pico-8 play session: mixed d-pad (fixed 12-tick cycle)

[t = 1 s] mixed d-pad (1.2s cycle ×~1): → ← ↑ ↓ + 🅾/❎ taps, ~1s
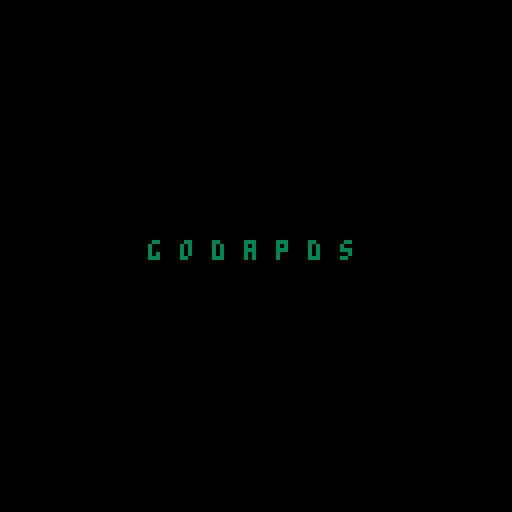
[t = 8 s] mixed d-pad (1.2s cycle ×~6): → ← ↑ ↓ + 🅾/❎ taps, ~8s
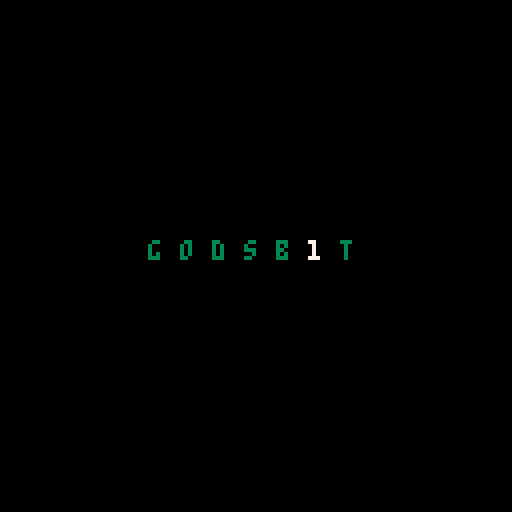

pico-8 cartridge
version 42
__lua__
--portzz: space dock defense
--by godsb1t

cartdata(
 "godsb1t_portzz_sdd"
)

gom='' --game over message

--score + highscore
scr=0
hscr=dget(1)
if hscr==nil then
	hscr=0
end
new_hscr=false

--theme
theme=dget(2)
if theme~=78 and
   theme~=82 then
   theme =78
end

function _init()
	intro_init()
end

function _update()
	update()
	menuitem(
		1, "theme: '"..tostr(theme), 
		menu_theme
	)
end

function _draw()
	draw()
end
-->8
--intro

function intro_init()
	intro = init_intro()
	update=intro_update
	draw=intro_draw
end

function intro_update()
	intro.update(intro)
	if intro.over then
		start_init()
	end
end

function intro_draw()
	intro.draw(intro)
end

function set_theme_col()
	return theme==78 and 3 or 11
end

-- godsp1t intro
function init_intro()
	return {
		--init
		pos = {29,60},
		col = set_theme_col(),
		txt = {
			'','','','','','',''
		},
		fin = {
			'g','o','d','s','b','_','t'
		},
		tme = {
			0.3,0.5,1.1,1.7,1.9,2.1,2.4
		},
		lst = {
			tme = 2.9,
			col = 7,
		},
		t2 = {
			tme = 3.6,
			col = 7,
			txt = 'PRESENTS',
			pos = {46,68}
		},
		dur = 4.8,
		over = false,
		--update
		update = function(self)
			self.col = set_theme_col()
			if t() < self.tme[#self.tme]
			then
				for i=1,count(self.txt) do
					self.txt[i] = chr(
						flr( rnd(25) ) + 96
					)
					self.sound(63,1,
						{
							{1,7,6,3},
							{2,9,6,2}
						}
					)
					sfx(63,-1,0,3)
				end
			elseif t() == self.lst.tme 
			then
				self.sound(63,1,
					{
						{4,33,3,5},
						{6,35,3,5}
					}
				)
				sfx(63,-1,3,4)
			elseif t() == self.t2.tme 
			then
				self.sound(63,5,
					{
						{8,55,5,5},
						{11,60,5,5}
					}
				)
				sfx(63,-1,8,4)
			elseif t() == self.dur
			then
				self.over = true
			end
		end,
		--draw
		draw = function(self)
			if t() < self.dur then
				cls()
				for i=1, count(self.txt) do
					if(t() > self.tme[i]) then
						car = self.fin[i]
					else
						car = self.txt[i]
					end
					print(
						car,
						self.pos[1] + (i*8),
						self.pos[2],
						self.col
					)
				end
				if t() > self.t2.tme then
					print(
						self.t2.txt,
						self.t2.pos[1],
						self.t2.pos[2],
						self.t2.col
					)
				end
				if t() > self.lst.tme then
					print(
						'1',
						self.pos[1] + 48,
						self.pos[2],
						self.lst.col
					)
				end
			end
		end,
		--sound
		sound = function(fx,s,r)
			poke(0x3200+68*fx+65,s)
			for x=0,31 do
				for ri=1, count(r) do
					local v = r[ri][4]
					local n = {
						r[ri][2]+64*(r[ri][3]%4),
						2*v+flr(r[ri][3]/4)
					}
					local a = 
					0x3200+68*fx+2*r[ri][1]
					poke(a  ,n[1])
					poke(a+1,n[2])
				end
			end
		end
	}
end
-->8
--start

function start_init()
	update=start_update
	draw=start_draw
end

function start_update()
	if btnp(❎) then
		game_init()
	end
end

function start_draw()
	cls()
	if theme==78 then
		?tit1,0,0
	else
		?tit2,0,0
	end
end
-->8
--game

--------------------
------- init -------
--------------------

function game_init()
	update=game_update
	draw=game_draw
	--theme
	update_theme()
	--ship arrays
	as={
		t={},
		r={},
		d={},
		l={}
	}
	--buttons
	bt={
		t=2,
		r=1,
		d=3,
		l=0
	}
	--pads
	pd={
		t={91,36},
		r={91,91},
		d={36,91},
		l={36,36}
	}
	--dockings
	ds={}
	--hits
	hs={}
	--nukes
	nks=0
	--nuke shockwave
	nsw=0
	--time
	last =time()
	start=time()
	--speed
	spd=1.5
	acc=0.95
	--sound
	snd={
		stp=0, --step
		exp=1, --explosion
		int=2, --intake
		ovr=3  --game over
	}
	--state
	scr=0  --score
	mov=0  --moves
	lvl=1  --level
	mpl=25 --moves per level
end

--------------------
------ update ------
--------------------

function game_update()
	if (time()-last) > spd then
		--add ships 
		for k,a in pairs(as) do
			add(a,flr(rnd(2)))
		end
		last=time()
		sfx(snd.stp)
		--clear hits
		hs={}
		--increment moves
		mov+=1
		if mov==mpl then
			mov =0
			lvl+=1
			spd =spd*acc
			--add nuke
			if lvl%4==0 and nks<6 then
				nks+=1
			end
		end
	end
	--check ship arrays
	check_arrays(as)
	--check user input
	check_input(as)
	--update dockings
	update_dockings()
end

--check ship arrays
function check_arrays(as)
	for k,a in pairs(as) do
		--initiate intake
		if count(a)==6
		and a[1]==0 then
			deli(a,1)
			dock(k)
		--game over (inflitrated)
		elseif count(a)==8 then
			sfx(snd.ovr)
			gom='base infiltrated!'
			over_init()
		end
	end
end

--check user input
function check_input(as)
	--shoot
	for k,a in pairs(as) do
		if btnp(bt[k]) then
			--point (enemy destroyed)
			if a[1]==1 then
				sfx(snd.exp)
				deli(a,1)
				add(hs,k)
				scr+=1
			--game over (friendly fire)
			elseif a[1]==0 then
				sfx(snd.exp)
				sfx(snd.ovr)
				gom='friendly fire!'
				over_init()
			end
		end
	end
	--nuke
	if btnp(🅾️) and nks>0 then
		nks-=1
		nsw+=1
		sfx(4)
	end
	--nuke shockwave
	if nsw>0 and nsw<127 then
		nsw+=8
		-- destroy enemy ships
		for k,a in pairs(as) do
			for s in all(a) do
				if s==1 then
					del(a,s)
					scr+=1
				end
			end
		end
	else
		nsw=0
	end
end

--add docking
function dock(d)
	local t=true
	local f=false
	local dirs={
		t={64,32, 1, 0,5,t,f,'t'},
		r={88,64, 0, 1,4,f,f,'r'},
		d={56,88,-1, 0,5,f,f,'d'},
		l={32,56, 0,-1,4,t,t,'l'}
	}
	local obj={
		 x=dirs[d][1], --x position
		 y=dirs[d][2], --y position
		dx=dirs[d][3], --x direction
		dy=dirs[d][4], --y direction
		 s=dirs[d][5], --sprite
		fx=dirs[d][6], --flip x
		fy=dirs[d][7], --flip y
		 t=dirs[d][8], --type
		 c=0           --counter
	}
	add(ds,obj)
end

--update dockings
function update_dockings()
	for d in all(ds) do
		d.x+=d.dx
		d.y+=d.dy
		d.c+=1
		--point (intake)
		if d.c==28 then
			del(ds,d)
			sfx(snd.int)
			scr+=1
		end
	end
end

--------------------
------- draw -------
--------------------

function game_draw()
	cls(c.b)
	--frame
	rect(0,0,127,127,c.l)
	--tower
	if (#hs>0) pal(1,12)
	if theme==78 then
		pal(13,5)
		pal(6,5)
	end 
	spr(1,60,60)
	pal()
	--clear zone
	rect(39,39,88,88,c.l)
	rect(32,32,95,95,c.l)
	--docking pads
	for k,v in pairs(pd) do
		circ(pd[k][1],pd[k][2],2,c.l)
	end
	--dockings
	for d in all(ds) do
		if d.c<=24 then
			spr(
				d.s,d.x,d.y,1,1,d.fx,d.fy
			)
		end
		if d.c>=23 then
			circ(
				pd[d.t][1],
				pd[d.t][2],
				2,11
				)
		end
	end
	--score
	print('score: '..tostr(scr),
	3,3,c.t)
	--level
	local lst = #tostr(lvl) < 2
	and '0'..tostr(lvl) or lvl
	print('level: '..tostr(lst),
	90,3,c.t)
	--highscore
	print('hi: '..tostr(hscr),
	3,120,c.t)
	--time
	local tme = time()-start
	print(
		'time: '..
		sub("0"..flr(tme/60),-2)..
		":"..
		sub("0"..flr(tme)%60,-2),
		82,120,c.t
	)
	--nuke count
	for i=0,nks-1 do
		if theme==78 then
			pal(14,2)
			pal(6,5)
		end
		spr(7,119-i*8,9)
		pal()
	end
	--ships
	for k,a in pairs(as) do
		for i=1,count(a) do
			--propulsion
			pal(c.p,flr(rnd(15)))
			--cockpit
			if theme==78 then
				pal(12,0)
				pal(5,0)
			end
			--ship color
			if a[i]==0 then
				pal(c.e,c.f)
			end
			--ship arrays
			local cnt=(count(a)-i)*8
			local t=true
			local f=false
			if k=='t' then
				spr(2,60,cnt,1,1,f,f)
			elseif k=='r' then
				spr(3,120-cnt,60,1,1,f,f)
			elseif k=='d' then
				spr(2,60,120-cnt,1,1,f,t)
			elseif k=='l' then
				spr(3,cnt,60,1,1,t,f)
			end
			pal()
		end
	end
	--hits (beams + explosions)
	for h in all(hs) do
		tar=count(as[h])*8
		if h=='t' then
			line(64,64,64,tar+4,c.s)
			expl(60,tar)
		elseif h=='r' then
			line(64,64,124-tar,64,c.s)
			expl(120-tar,60)
		elseif h=='d' then
			line(64,64,64,124-tar,c.s)
			expl(60,120-tar)
		elseif h=='l' then
			line(64,64,tar+4,64,c.s)
			expl(tar,60)
		end
	end
	--shockwaves
	if nsw>0 then
	circfill(64,64,nsw,7)
	circfill(64,64,nsw-10,c.n)
	circfill(64,64,nsw-50,c.b)
	end
	--debug
end

--draw explosion
function expl(x,y)
	pal(8,flr(rnd(15)))
	spr(6,x,y)
	pal()
end
-->8
--over

function over_init()
	update=over_update
	draw=over_draw
end

function over_update()
	--highscore
	if scr>hscr then
		dset(1,scr)
	end
end

function over_draw()
	cls()
	print(gom)
end
-->8
--misc

--title screens
--theme "78"
tit1="⁶-b⁶x8⁶y8²2 ²2ᶜ1⁶.\0\0\0\0\0\0ᶜ、⁸⁶-#ᶜ5⁶.\0\0\0\0\0\0\0²²2ᶜ7⁶.\0\0\0\0\0▮\0\0⁸⁶-#ᶜ9⁶.\0\0\0\0\0\0⁴ᵉ⁸⁶-#ᶜa⁶.\0\0\0\0「(8\0⁸⁶-#ᶜf⁶.\0\0\0\0\0⁴\0\0²2ᶜ1⁶.\0\0\0\0\0\0\0ᵉ       ᶜ6⁶.\0\0\0\0\0\0\0▮    \n ²2ᶜ1⁶.^ムナナナユナら⁸⁶-#ᶜ4⁶. \0▮\0▮\0\0\0⁸⁶-#ᶜ5⁶.\0\0\0\0\0\0\0000⁸⁶-#ᶜ7⁶.\0\0\0ᶜ\0\0\0\0⁸⁶-#ᶜ9⁶.\0▮²²\0\0\0ᶜ⁸⁶-#ᶜa⁶.\0\0ᶜ▮ᶜ\0\0\0²2ᶜ1⁶.ナろ⬇️れフ◝ユ\0⁸⁶-#ᶜ4⁶.\0⁸⁴⁴\0\0⁸¹⁸⁶-#ᶜ5⁶.\0¹\0\0\0\0¹\0⁸⁶-#ᶜ7⁶.\0\0\0▮\0\0\0ᶜ⁸⁶-#ᶜ9⁶.\0000`\0⁸\0²ら⁸⁶-#ᶜa⁶.\0\0「(▮\0⁴2²2ᶜ1⁶.ᶠᶠ⁷⁷³¹¹\0⁸⁶-#ᶜ6⁶.\0\0@\0⁸\0\0\0⁸⁶-#ᶜ7⁶.\0\0\0\0\0\0\0`⁸⁶-#ᶜ9⁶.\0\0\0\0\0⁸ᶜ\0⁸⁶-#ᶜa⁶.\0\0\0\0\0@ユ▤⁸⁶-#ᶜf⁶.\0\0\0\0\0\0\0⁴²2ᶜ6⁶.\0\0\0\0\0\0\0⁴ ⁶.\0\0\0\0\0\0\0ユ²2⁶.\0\0\0ナナ◜◜○⁸⁶-#ᶜd⁶.\0\0\0\0\0\0\0█²2ᶜ6⁶.\0\0\0ᶠᶠ◝◝◝⁶.\0\0\0\0000003 ⁶.@\0\0\0\0\0\0\0    \n ²2ᶜ1⁶.ららら██\0\0\0⁸⁶-#ᶜ5⁶.\0\0\0@\0\0\0\0⁸⁶-#ᶜ7⁶.\0\0000▮\0\0\0\0⁸⁶-#ᶜ9⁶. \0⁴⁴⁴\0000\0⁸⁶-#ᶜa⁶.「8⁸ x0\0\0⁸⁶-#ᶜf⁶.\0\0\0⁸\0\0\0\0²2ᶜ1⁶.¹⬇️Oんれる⁴\0⁸⁶-#ᶜ4⁶.\0\0\0\0\0 \0\0⁸⁶-#ᶜ5⁶.\0\0\0\0\0¹\0\0⁸⁶-#ᶜ7⁶.ᶜ\0\0▮▮\0\0\0⁸⁶-#ᶜ9⁶.█ᶜ \0⁴ᶜ\0\0⁸⁶-#ᶜa⁶.rp▮((▮\0\0⁸⁶-#ᶜc⁶.\0\0█\0\0\0\0\0²2ᶜ1⁶.\0\0¹²⁵ᵇ⁷²⁸⁶-#ᶜ5⁶.\0¹\0\0\0\0\0\0⁸⁶-#ᶜ6⁶.\0\0@\0\0\0\0\0⁸⁶-#ᶜ7⁶. \0\0\0\0\0\0\0⁸⁶-#ᶜ9⁶.█ら\0\0\0\0\0\0⁸⁶-#ᶜa⁶.X\0\0\0\0\0\0\0⁸⁶-#ᶜc⁶.\0\0\0¹²⁴⁸▮²2ᶜ6⁶.\0\0\0\0\0\0\0ナ⁸⁶-#ᶜ9⁶.¹\0\0\0\0\0\0\0²2ᶜ6⁶.\0\0\0ナナュ◜◝⁶.◜◜◜◝◝◝◝◝²4ᶜ5⁶.\0\0█\0█\0ら ⁸⁶-#ᶜ6⁶.○○○○○○?_⁸⁶-#ᶜd⁶.\0\0\0\0\0\0\0█²5ᶜ6⁶.◜◜◜◜◜◜ョヲ⁸⁶-#ᶜd⁶.\0¹¹¹¹\0\0⁷²6 ᶜ2⁶.◝◝ャユユ\0\0\0⁶.◝◝◝◝◝◝◝ヲ²2 ²2ᶜ3⁶.\0\0\0ᵉュュ88⁸⁶-#ᶜ5⁶.\0\0\0\0\0\0らら⁸⁶-#ᶜd⁶.\0\0\0…²\0⁴\0²2ᶜ3⁶.\0000「、」⁷ᵉ⁴⁸⁶-#ᶜ5⁶.0⁸ ¹²「■•⁸⁶-#ᶜd⁶.\0\0\0\"$\0@\0²2 \n²2ᶜ7⁶.\0\0\0 \0\0\0\0⁸⁶-#ᶜ9⁶.\0ナ█\0\0\0\0\0⁸⁶-#ᶜa⁶.\0\0pP0\0\0\0⁸⁶-#ᶜf⁶.\0\0\0⁸\0\0\0\0²2ᶜ6⁶.\0█@\0\0\0\0\0 ²2⁶.\0\0\0\0\0██ユ⁸⁶-#ᶜc⁶. @█\0\0\0\0\0²2ᶜ6⁶.ユヲュュンリフエ⁸⁶-#ᶜc⁶.\0\0\0¹\0\0\0\0²6 ²6ᶜ1⁶.\0\0\0\0\0\0  ⁸⁶-#ᶜ5⁶.\0\0\0\0\0 \0\0⁸⁶-#ᶜd⁶.\0\0\0\0らららら²6ᶜ1⁶.▮▮▮▮ユ\0\0\0⁸⁶-#ᶜ4⁶.\0\0\0\0\0\0  ⁸⁶-#ᶜ5⁶.\0`@@\0█ろチ⁸⁶-#ᶜd⁶.ナ█ききᶠ○•³²6ᶜ1⁶.\0⁴⁶⁶³\0\0\0⁸⁶-#ᶜ2⁶.\0\0\0\0\0\0\0ᶜ⁸⁶-#ᶜ4⁶.\0\0\0\0\0\0⁶\0⁸⁶-#ᶜ5⁶.⁴\0\0¹ᶜ  の⁸⁶-#ᶜd⁶.³ᵇ	⁸ぬトセA²6ᶜ5⁶.\0\0\0\0\0\0²³⁸⁶-#ᶜd⁶.\0\0\0\0³⁷⁵⁴²6 ᶜ2⁶.ユら█\0\0\0\0\0⁶.◝◝◝◝◝◝◝…²2ᶜ3⁶.8pナら`p08⁸⁶-#ᶜ5⁶.ら█▮0██@\0⁸⁶-#ᶜd⁶.\0\0\0\0▮⁸☉\0²2ᶜ3⁶.⁘¥」\rᵉ⁴\0\0⁸⁶-#ᶜ5⁶.+%⁶□\0ᵇ\0\0⁸⁶-#ᶜd⁶.\0\0\0\0\0\0²\0²2 \nᶜ6⁶.\0\0█\0\0\0\0█  ²2ᶜ5⁶.\0\0\0\0\0▮pユ⁸⁶-#ᶜ6⁶.ユュュ|\\ᶜᶠᶠ⁸⁶-#ᶜd⁶.\0\0\0█きナ█\0²2ᶜ1⁶.\0\0\0\0\0\0¹\0⁸⁶-#ᶜ5⁶.\0\0\0\0\0\0ロ◝⁸⁶-#ᶜ6⁶.か○◝\0\0\0\0\0⁸⁶-#ᶜc⁶.@█\0\0\0\0\0\0⁸⁶-#ᶜd⁶.\0\0\0◝◝◝⁸\0²1ᶜ5⁶.\0\0\0\0\0\0にト⁸⁶-#ᶜ6⁶.◝◝◜\0\0\0\0\0⁸⁶-#ᶜc⁶.\0\0¹²⁴⁸▮ ⁸⁶-#ᶜd⁶.\0\0\0ョャワ\0\0²1ᶜ5⁶.@らら\0¹らKᶠ⁸⁶-#ᶜ6⁶.゜゜゜、「▮▮オ⁸⁶-#ᶜd⁶.█\0\0³をᶠ⁴\0²1ᶜ5⁶.²○³²おャ\0\0⁸⁶-#ᶜ6⁶.\0\0\0\0\0\0\0ョ⁸⁶-#ᶜd⁶.}\0\0\0a\0\0²²1ᶜ5⁶.'゜ら\0_ト\0\0⁸⁶-#ᶜ6⁶.\0\0\0\0\0\0\0ト⁸⁶-#ᶜd⁶.ス@\0\0█\0\0 ²1ᶜ5⁶.³³³$⁶	☉x⁸⁶-#ᶜ6⁶.ヲヲヲ「(\0\0¹⁸⁶-#ᶜd⁶.⁴⁴⁴らカルt⁶²1ᶜ5⁶.\0\0\0\0\0\0マ◝⁸⁶-#ᶜ6⁶.◝◝◝\0\0\0\0\0⁸⁶-#ᶜd⁶.\0\0\0◝◝◝■\0²1ᶜ5⁶.\0\0\0\0 \0v◝⁸⁶-#ᶜ6⁶.◝◝◝\0\0\0\0\0⁸⁶-#ᶜd⁶.\0\0\0◝ト◝¹\0²1ᶜ2⁶.█ららららら\0\0⁸⁶-#ᶜ5⁶.\0\0\0²⁴\0⁶⁷⁸⁶-#ᶜ6⁶.○??<80ユユ⁸⁶-#ᶜd⁶.\0\0\0¹³⁷¹\0²2ᶜ5⁶.▮\0\0\0\0\0\0\0⁸⁶-#ᶜ6⁶.\0\0\0\0\0\0³³⁸⁶-#ᶜd⁶.⁸\0\0\0\0\0\0\0²2  \nᶜ6⁶.\0▮\0\0 \0\0\0 ⁶.\0ららユユユヲヲ²5⁶.ᶠᶠᶠᶠᶠᶠᶠᶠ⁸⁶-#ᶜd⁶.ナナナナナナナナ²5ᶜ1⁶.\0gG⁵\0001U²⁸⁶-#ᶜ4⁶.\0\0\0\0☉\0\0\0⁸⁶-#ᶜd⁶.☉☉☉☉w☉⌂☉²5ᶜ1⁶.\0w▶³\0¹u\0⁸⁶-#ᶜc⁶.@█\0\0\0\0\0\0⁸⁶-#ᶜd⁶.☉⁸⁸☉◝☉☉☉⁶-#ᶜ1⁶.      \0²⁸⁶-#ᶜ5⁶.	☉⁸「Q¹ゃ▥⁸⁶-#ᶜc⁶.\0\0¹²\0\0\0@⁸⁶-#ᶜd⁶.サWサわ🅾️テ6⁴²5ᶜ6⁶.\0@\0⁸\0\0\0\0⁸⁶-#ᶜd⁶.◝かよ#[ャョン⁸⁶-#ᶜf⁶.\0 \0\0\0\0\0\0²5ᶜ1⁶.\0\0\0\0\0   ⁸⁶-#ᶜ6⁶.\0³\0\0\0\0\0\0⁸⁶-#ᶜd⁶.◝ルウトツト゜お²5ᶜ1⁶.\0\0\0⁴⁴⁴⁴░⁸⁶-#ᶜ6⁶.\0\0\0\0█\0\0\0⁸⁶-#ᶜd⁶.110001ぬ0²5ᶜ1⁶.\0ら⌂\0\0²け\0⁸⁶-#ᶜ4⁶.¹\0¹¹■\0\0¹⁸⁶-#ᶜ6⁶.\0\0\0\0マ\0\0\0⁸⁶-#ᶜd⁶.゛■▮▮⁴▮▮▮²5ᶜ1⁶.\0█☉\0\0░🐱🐱⁸⁶-#ᶜ4⁶.\0\0\0\0■\0\0\0⁸⁶-#ᶜ6⁶.■\0\0\0⁸\0\0\0⁸⁶-#ᶜd⁶.\0■■■ヒ■■■²5ᶜ1⁶.⁸⁸⁸⁸⁸⁸ᶜᶜ⁸⁶-#ᶜ6⁶.ユユユユユユユユ⁸⁶-#ᶜd⁶.³³³³³³³³²2ᶜ6⁶.³³³⁷ᶠᶠ??  \n ⁶.\0\0\0\0\0\0らら⁶.ヲヲ◜◜◜◜◜◜²1ᶜ5⁶.▮▮0`  \0 ⁸⁶-#ᶜ6⁶.ᶠᶠᶠᶠᶠᶠᶠᶠ⁸⁶-#ᶜd⁶.ナナら█ららナら²1ᶜ5⁶.⁙²@\0\0\0\0ラ⁸⁶-#ᶜ6⁶.\0\0\0⁸\0\0\0\0⁸⁶-#ᶜd⁶.ム☉☉ワ◝◝◝\r²1ᶜ4⁶.⁸\0\0\0\0\0\0\0⁸⁶-#ᶜ5⁶.s⁸h\0\0\0\0◝⁸⁶-#ᶜd⁶.░██◝◝◝◝\0⁶-#ᶜ5⁶.」」▥セ「「¥」⁸⁶-#ᶜc⁶.█\0\0\0\0███⁸⁶-#ᶜd⁶.F●F⁶♥⁷⁵⁶²1ᶜ5⁶.◝ッ¹\0\0\0\0\0⁸⁶-#ᶜc⁶.\0¹ッ◜◜◝◝◝⁸⁶-#ᶜd⁶.\0\0⁴¹¹\0\0\0²1ᶜ2⁶.\0█\0\0\0\0\0\0⁸⁶-#ᶜ5⁶.ト○ら█\0\0\0\0⁸⁶-#ᶜc⁶.\0\0゜○○◝◝◝⁸⁶-#ᶜd⁶.\0\0\0\0█\0\0\0²1ᶜ2⁶.\0\0\0³\0\0\0\0⁸⁶-#ᶜ5⁶.ん⬇️んろ⁵,$😐⁸⁶-#ᶜc⁶.\0\0\0\0\0¹\0¹⁸⁶-#ᶜd⁶.0p00ユオカp²1ᶜ5⁶.\0🅾️モア\0\0\0◝⁸⁶-#ᶜd⁶.◝■■3◝◝◝\0²1ᶜ4⁶.▮\0\0\0\0\0\0\0⁸⁶-#ᶜ5⁶.ᵉb`N\0\0⁴フ⁸⁶-#ᶜd⁶.ニ■■ね◝◝ャ「²1ᶜ5⁶.\0¹¹²\0\0\0²⁸⁶-#ᶜ6⁶.ユユユユユユユユ⁸⁶-#ᶜd⁶.³²²¹³³³¹²2ᶜ6⁶.??◝◝◝◝◝◝⁶.\0\0\0\0\0\0⁶⁶ \n ⁶.らららららららら²6 ⁶-#ᶜ1⁶.▮…000▮\0\0⁸⁶-#ᶜ5⁶.ナ`@ららナ\0\0⁸⁶-#ᶜ6⁶.ᶠᶠᶠᶠᶠᶠ゜?⁸⁶-#ᶜd⁶.\0\0█\0\0\0\0\0⁶-#ᶜ1⁶.\0◝`cc\0\0\0⁸⁶-#ᶜ5⁶.◝\0…⬆️⁘◝\0\0⁸⁶-#ᶜd⁶.\0\0ᶠ⁸☉\0\0\0⁶-#ᶜ1⁶.\0◝⁶ヒろ\0\0\0⁸⁶-#ᶜ5⁶.◝\0⁸「:◝\0\0⁸⁶-#ᶜd⁶.\0\0ヨ¹¹\0\0\0⁶-#ᶜ1⁶.\0³\0\0\0\0\0\0⁸⁶-#ᶜ5⁶.、「「⁙▶¹\0⁴⁸⁶-#ᶜc⁶.█\0████\0\0⁸⁶-#ᶜd⁶.³░⁷⁴\0▮▤▤²6ᶜc⁶.◝○◝◝◝◝◜ュ⁸⁶-#ᶜd⁶.\0\0\0\0\0\0¹³²6ᶜc⁶.◜~◝◝◝◝??⁸⁶-#ᶜd⁶.\0█\0\0\0\0らら²1ᶜ5⁶.ᶜ\0⁴Pヘっ「(⁸⁶-#ᶜc⁶.\0\0¹¹¹¹\0\0⁸⁶-#ᶜd⁶.ヨ‖ユ$⁴⁴⁵‖²1ᶜ5⁶.◜\0「▤、◝>\0⁸⁶-#ᶜd⁶.¹\0♥\0█\0\0\0²1ᶜ5⁶.◝\0ン8ヲ◝ᶜ\0⁸⁶-#ᶜd⁶.\0\0\0¹¹\0\0\0²1ᶜ5⁶.³²¹¹¹¹\0\0⁸⁶-#ᶜ6⁶.ユユユユユユヲュ²6 ᶜ2⁶.ヲヲヲヲヲヲヲヲ²2 \n ᶜ6⁶.らら\0\0\0\0\0\0⁶.◝◝◝◝◝◝◝ュ⁶-#ᶜ5⁶.\0█\0\0\0\0\0\0⁸⁶-#ᶜ6⁶.○○◝◝◝◝◝◝⁶-#ᶜ5⁶.\0\0\0 \0\0\0\0⁸⁶-#ᶜ6⁶.\0\0゜゜?◝◝◝⁸⁶-#ᶜd⁶.\0\0\0\0ら\0\0\0⁶-#ᶜ5⁶.\0\0\0\0\0¹ュ\0⁸⁶-#ᶜ6⁶.\0\0\0\0\0\0¹³⁶-#ᶜ4⁶.\0\0\0█\0\0\0\0⁸⁶-#ᶜ5⁶.⁶²N²🅾️ᵉら\0⁸⁶-#ᶜd⁶.▤う…\\Pオ゛テ²1ᶜ4⁶.\0\0\0\0\0⁴ュ、⁸⁶-#ᶜ5⁶.\0\0\0³⁴²²²⁸⁶-#ᶜ6⁶.\0\0\0\0\0\0\0█⁸⁶-#ᶜ9⁶.\0\0\0\0\0\0\0`⁸⁶-#ᶜc⁶.◜◜\0\0\0\0\0\0⁸⁶-#ᶜd⁶.\0¹◝\0ャ¹¹¹⁸⁶-#ᶜf⁶.\0\0\0\0\0ヲ\0\0²1ᶜ2⁶.\0\0\0\0\0\0  ⁸⁶-#ᶜ4⁶.\0\0\0\0\0\0゜「⁸⁶-#ᶜ5⁶.\0\0█きぬ █ら⁸⁶-#ᶜ6⁶.\0\0\0\0\0□\0¹⁸⁶-#ᶜ9⁶.\0\0\0\0\0\0\0⁶⁸⁶-#ᶜc⁶.??\0\0\0\0\0\0⁸⁶-#ᶜd⁶.らら○\0Oら@\0⁸⁶-#ᶜf⁶.\0\0\0\0\0\r\0\0²1ᶜ2⁶.\0\0¹\0\0\0\0\0⁸⁶-#ᶜ5⁶.▮\0²³□:⁷³⁸⁶-#ᶜd⁶.-=<<,⁵8<²1ᶜ5⁶.\0\0\0\0◝\0ᶠ ⁸⁶-#ᶜ6⁶.\0\0\0\0\0██ら⁸⁶-#ᶜd⁶.\0\0\0\0\0\0▮\0²1ᶜ5⁶.\0\0⁴⁴¹\0\0\0⁸⁶-#ᶜ6⁶.\0\0ヲヲヲ◝◝◝⁸⁶-#ᶜd⁶.\0\0\0\0⁶\0\0\0²6⁶.¹\0\0\0\0\0\0\0 ᶜ2⁶.ヲヲュュ◜◜ュ◝²2 \n  ᶜ6⁶.ュュユユナユらら²1ᶜ4⁶.\0\0\0008「888⁸⁶-#ᶜ5⁶.\0\0\0\0 \0@\0⁸⁶-#ᶜ6⁶.◝◝◝ん⁷ん⁷⁷⁸⁶-#ᶜd⁶.\0\0\0\0ら\0\0ら²1ᶜ5⁶.\0\0\0@@@⁸@⁸⁶-#ᶜ6⁶.◝◝◝?\0?\0\0⁸⁶-#ᶜd⁶.\0\0\0█よ█らよ⁶-#ᶜ5⁶.\0\0\0\0²★\0…⁸⁶-#ᶜ6⁶.³ᶠᶠ>ᶜ\0\0\0⁸⁶-#ᶜd⁶.\0\0▮¹ヨmョm⁶-#ᶜ5⁶.\0\0@\0@BFR⁸⁶-#ᶜd⁶.テテおテおう▤😐²2ᶜ4⁶.<、、、\\う、、⁸⁶-#ᶜ5⁶.²²²🐱³³³³⁸⁶-#ᶜ6⁶.\0██\0█\0\0\0⁸⁶-#ᶜd⁶.¹AA¹\0\0\0\0²2ᶜ4⁶.、「「「「゜「、⁸⁶-#ᶜ5⁶.█🐱🐱け🐱█る█⁸⁶-#ᶜ6⁶.\0¹\0\0\0\0\0\0⁸⁶-#ᶜd⁶.@@@@@@\0@⁸⁶-#ᶜf⁶.\0\0¹\0¹\0\0\0⁶-#ᶜ1⁶.ららららら█\0\0⁸⁶-#ᶜ5⁶.▶ᶠ'⁷▶gほせ⁸⁶-#ᶜd⁶.(0「8(「⁸「²1ᶜ5⁶.\0\0\0\0\0⁘\0•⁸⁶-#ᶜ6⁶.ナユユ◜き\0\0\0⁸⁶-#ᶜd⁶.\0\0⁸\0_ミ◝ノ⁶-#ᶜ5⁶.\0\0\0\0²²ュ▮⁸⁶-#ᶜ6⁶.◝◝◝◝\0ナ\0\0⁸⁶-#ᶜd⁶.\0\0\0\0ョ。¹メ²1ᶜ2⁶.\0\0\0\0⁴⁶⁶⁴⁸⁶-#ᶜ4⁶.\0\0\0³³¹¹³⁸⁶-#ᶜ6⁶.◝◝◝ヲヲヲヲヲ²2⁶.◝○???ᶠᶠᶠ  \n⁶-#ᶜ2⁶.◝◝\0\0\0\0\0\0⁶-#⁶.◝◝\0\0\0\0\0\0⁸⁶-#ᶜ6⁶.\0\0\0\0\0\0▮\0⁸⁶-#ᶜ7⁶.\0\0\0\0\0\0ナユ⁸⁶-#ᶜd⁶.\0\0\0\0\0\0\0⁸⁶-#ᶜ2⁶.?◝\0\0\0\0\0\0⁸⁶-#ᶜ6⁶.ら\0\0\0\0\0\0\0⁸⁶-#ᶜ7⁶.\0\0\0\0\0\0◝◝⁶-#ᶜ1⁶.ら\0\0\0\0\0\0\0⁸⁶-#ᶜ2⁶.▮\0\0\0\0\0\0\0⁸⁶-#ᶜ4⁶. 0\0\0\0\0\0\0⁸⁶-#ᶜ5⁶.⁸⁸\0\0\0\0\0 ⁸⁶-#ᶜ6⁶.⁷⁷\0\0\0\0▮\0⁸⁶-#ᶜ7⁶.\0\0\0\0\0\0ᶠ゜⁸⁶-#ᶜd⁶.\0ら\0\0\0\0\0\0⁶-#ᶜ1⁶.ᶠ\0\0\0\0\0\0\0⁸⁶-#ᶜ5⁶.@ら\0\0\0\0\0\0⁸⁶-#ᶜ6⁶.\0\0\0\0\0\0\0²⁸⁶-#ᶜ7⁶.\0\0\0\0\0\0ュュ⁸⁶-#ᶜd⁶.ぬ?\0\0\0\0\0\0⁶-#ᶜ5⁶.\0そ\0\0\0\0\0\0⁸⁶-#ᶜ7⁶.\0\0\0\0\0\0よ◝⁸⁶-#ᶜd⁶.ョ¹\0\0\0\0\0\0⁶-#ᶜ5⁶.NR\0\0\0\0\0\0⁸⁶-#ᶜ7⁶.\0\0\0\0\0\0◝◝⁸⁶-#ᶜd⁶.…😐\0\0\0\0\0\0⁶-#ᶜ2⁶.⁸ヲ\0\0\0\0\0\0⁸⁶-#ᶜ4⁶.ル\0\0\0\0\0\0\0⁸⁶-#ᶜ5⁶.³⁴\0\0\0\0█\0⁸⁶-#ᶜ7⁶.\0\0\0\0\0\0○◝⁸⁶-#ᶜd⁶.\0¹\0\0\0\0\0\0⁶-#ᶜ2⁶. ᶠ\0\0\0\0\0\0⁸⁶-#ᶜ4⁶.゜\0\0\0\0\0\0\0⁸⁶-#ᶜ5⁶.@オ\0\0\0\0¹\0⁸⁶-#ᶜ7⁶.\0\0\0\0\0\0◜◝⁸⁶-#ᶜd⁶.█\0\0\0\0\0\0\0⁶-#ᶜ5⁶.ほよ\0\0\0\0\0\0⁸⁶-#ᶜ7⁶.\0\0\0\0\0\0◝◝⁸⁶-#ᶜd⁶.⁸\0\0\0\0\0\0\0⁶-#ᶜ5⁶.き⌂\0\0\0\0\0\0⁸⁶-#ᶜ7⁶.\0\0\0\0\0\0ョ◝⁸⁶-#ᶜd⁶._@\0\0\0\0\0\0⁶-#ᶜ1⁶.ナ\0\0\0\0\0\0\0⁸⁶-#ᶜ5⁶.「ョ\0\0\0\0\0\0⁸⁶-#ᶜ7⁶.\0\0\0\0\0\0◝◝⁸⁶-#ᶜd⁶.⁵\0\0\0\0\0\0\0⁶-#ᶜ2⁶.⁶⁴\0\0\0\0\0\0⁸⁶-#ᶜ4⁶.¹³\0\0\0\0\0\0⁸⁶-#ᶜ6⁶.ヲヲ\0\0\0\0⁸\0⁸⁶-#ᶜ7⁶.\0\0\0\0\0\0リ◝⁶-#ᶜ2⁶.ユヲ\0\0\0\0\0\0⁸⁶-#ᶜ6⁶.ᶠ⁷\0\0\0\0\0\0⁸⁶-#ᶜ7⁶.\0\0\0\0\0\0◝◝⁶-#ᶜ2⁶.◝◝\0\0\0\0\0\0⁸⁶-#ᶜ6⁶.\0\0\0\0\0\0⁸\0⁸⁶-#ᶜ7⁶.\0\0\0\0\0\0⁷ᶠ⁸⁶-#ᶜd⁶.\0\0\0\0\0\0\0▮⁶-#ᶜ2⁶.◝◝\0\0\0\0\0\0\n ⁶-#ᶜ5⁶.\0ららららららら⁸⁶-#ᶜ6⁶.ら\0\0\0\0\0\0\0⁸⁶-#ᶜ7⁶.88888888²5ᶜ6⁶.◝\0\0\0\0\0\0\0⁸⁶-#ᶜ7⁶.\0\0\0\0\0|||⁶-#ᶜ5⁶.\0⁷⁷⁷⁷♥♥♥⁸⁶-#ᶜ6⁶.' `\0\0\0\0\0⁸⁶-#ᶜ7⁶.「「▤ヲヲxxx⁶-#ᶜ5⁶.\0ユユユユᶠᶠᶠ⁸⁶-#ᶜ6⁶.ユ\0\0\0\0\0\0\0⁸⁶-#ᶜ7⁶.ᵉᵉᶠᶠᶠユユユ²5ᶜ6⁶.ᶠ▮▮▮▮▮▮▮⁸⁶-#ᶜ7⁶.ユナナナナナナナ²5ᶜ6⁶.◜\0\0\0\0\0\0\0⁸⁶-#ᶜ7⁶.¹¹¹¹¹ニニニ²5ᶜ6⁶.?\0\0\0\0\0\0\0⁸⁶-#ᶜ7⁶.らららららりりり²5ᶜ6⁶.ュ\0\0\0\0@@@⁸⁶-#ᶜ7⁶.³³³³³??0⁸⁶-#ᶜd⁶.\0\0\0\0\0\0\0\r²5ᶜ6⁶.○\0\0\0\0\0\0 ⁸⁶-#ᶜ7⁶.█████ヲヲ「⁸⁶-#ᶜd⁶.\0\0\0\0\0\0\0ら⁶-#ᶜ5⁶.\0ユユユユ\0²\0⁸⁶-#ᶜ6⁶.ユ⁸⁸⁸⁸\0\0\0⁸⁶-#ᶜ7⁶.ᶠ⁷⁷⁷⁷◝ョら⁸⁶-#ᶜd⁶.\0\0\0\0\0\0\0008²5ᶜ6⁶.◝\0\0\0\0\0\0\0⁸⁶-#ᶜ7⁶.\0\0\0\0\0ᶠᶠᶠ²5ᶜ1⁶.\0\0\0\0\0\0\0⁸⁸⁶-#ᶜ6⁶.ニ\0\0\0\0\0\0\0⁸⁶-#ᶜ7⁶.゛゛゛゛゛◜◜●⁸⁶-#ᶜd⁶.\0\0\0\0\0\0\0`²5ᶜ6⁶.◝\0\0\0\0\0\0\0⁸⁶-#ᶜ7⁶.\0\0\0\0\0???⁶-#ᶜ5⁶.\0³³³³³³³⁸⁶-#ᶜ6⁶.³\0\0\0\0\0\0\0⁸⁶-#ᶜ7⁶.、、、、、、、、⁶-# \n ⁶-#ᶜ5⁶.らららららららら⁸⁶-#ᶜ7⁶.88888888²5⁶.|\0\0\0\0\0ュュ²5ᶜ6⁶.\0\0\0\0\0\0\0▮⁸⁶-#ᶜ7⁶.xxxxxx○o²5⁶.ユユユユユユユユ²5ᶜ6⁶.▮▮▮▮▮▮▮▮⁸⁶-#ᶜ7⁶.ナナナナナナナナ²5⁶.ニ¹¹¹¹¹ニニ²5ᶜ6⁶.\0\0\0\0\0\0²²⁸⁶-#ᶜ7⁶.りュュ|ュらりり⁶-#ᶜ5⁶.█▒██████⁸⁶-#ᶜ6⁶.@@@@@@@@⁸⁶-#ᶜ7⁶.00000000⁸⁶-#ᶜd⁶.¹\0\0\0\0¹¹¹⁶-#ᶜ5⁶.⁷⁷⁷⁷⁷⁷⁷⁷⁸⁶-#ᶜ7⁶.「「「「「「「「⁸⁶-#ᶜd⁶.        ⁶-#ᶜ5⁶.\0\0\0\0\0\0ユユ⁸⁶-#ᶜ6⁶. \0\0\0\0ユ⁸⁸⁸⁶-#ᶜ7⁶.らナナュ◜ᵉ⁶⁶²1ᶜ5⁶.ユᶠᶠᶠᶠᶠ\0\0⁸⁶-#ᶜ7⁶.ᶠユユユpp○◝²1ᶜ5⁶.¹\0\0\0⁴\0ナナ⁸⁶-#ᶜ6⁶.\0\0\0²\0ノ⁴⁴⁸⁶-#ᶜ7⁶.●♥♥ヨヲ「「」⁸⁶-#ᶜd⁶.\0\0\0⁸\0\0\0²²5ᶜ6⁶.\0\0\0\0\0¹\0\0⁸⁶-#ᶜ7⁶.?りりりりら◜◜⁶-#ᶜ5⁶.³\0\0\0¹¹\0\0⁸⁶-#ᶜ6⁶.\0▮\0\0\0\0\0⁴⁸⁶-#ᶜ7⁶.、ᶠᶠ⁷\0\0\0³⁶-# \n ⁶-#ᶜ5⁶.らららららら\0⁸⁸⁶-#ᶜ6⁶.\0\0\0\0\0\0⁸\0⁸⁶-#ᶜ7⁶.888888ユユ⁶-#ᶜ5⁶.³³³³³³\0\0⁸⁶-#ᶜ6⁶.\0\0\0\0\0\0\0▮⁸⁶-#ᶜ7⁶.、、、、、、゜ᶠ⁶-#ᶜ5⁶.██████\0\0⁸⁶-#ᶜ7⁶.``````ナナ²5⁶.ユユ\0\0\0\0◝◝⁶-#ᶜ5⁶.ᶠᶠ\0\0\0\0\0⁴⁸⁶-#ᶜ6⁶.▮▮\0\0⁸\0⁴\0⁸⁶-#ᶜ7⁶.ナナ◝◝んんれ⬇️⁸⁶-#ᶜd⁶.\0\0\0\0▮\0\0@²5ᶜ7⁶.ニニニニニニ◝◝²5ᶜ6⁶.²²²²²²\0\0⁸⁶-#ᶜ7⁶.りりりりりり◝◝⁶-#ᶜ5⁶.██████\0\0⁸⁶-#ᶜ6⁶.@@@@@@\0\0⁸⁶-#ᶜ7⁶.000000ユユ⁸⁶-#ᶜd⁶.¹¹¹¹¹¹¹\0⁶-#ᶜ5⁶.⁷⁷⁷⁷⁷⁷\0\0⁸⁶-#ᶜ7⁶.「「「「「「゜゜⁸⁶-#ᶜd⁶.       \0⁶-#ᶜ5⁶.ユユユユユユ\0\0⁸⁶-#ᶜ6⁶.⁸⁸⁸⁸⁸⁸\0²⁸⁶-#ᶜ7⁶.⁶⁶⁶⁶⁶⁶◜ュ²5⁶.◝◝\0\0\0\0◝◝⁶.゜゜゛゛゛゛◝◝⁶.◜◜\0\0\0\0◝◝⁶-#ᶜ5⁶.\0\0³³³³\0▮⁸⁶-#ᶜ6⁶.\0▮\0\0\0\0▮\0⁸⁶-#ᶜ7⁶.ᶠᶠ、、、、ᶠᶠ⁶-# \n ⁶-#ᶜ5⁶.\0\0\0█\0\0\0\0⁸⁶-#ᶜ7⁶.ナ\0\0\0█ら@@⁸⁶-#ᶜd⁶.▮\0\0\0@\0██⁶-#ᶜ6⁶.⁸\0\0\0\0\0\0\0⁸⁶-#ᶜ7⁶.⁷\0\0◝■■お…⁸⁶-#ᶜd⁶.\0\0\0\0モモao⁶-#ᶜ7⁶.ら\0\0◝░░ひ░⁸⁶-#ᶜd⁶.\0\0\0\0{{K{⁶-#ᶜ7⁶.◝\0\0◝##も<⁸⁶-#ᶜd⁶.\0\0\0\0チチCれ⁶-#ᶜ6⁶.\0\0\0\0⁸⁸\0\0⁸⁶-#ᶜ7⁶.¹\0\0♥░░♥🐱⁸⁶-#ᶜd⁶.🐱\0\0\0CC@A⁶-#ᶜ7⁶.?\0\0エxxすす⁸⁶-#ᶜd⁶.@\0\0▮♥♥YY⁶-#ᶜ7⁶.○\0\0◝、、ハハ⁸⁶-#ᶜd⁶.\0\0\0\0ネネ¥¥⁶-#ᶜ6⁶. \0\0\0@@@@⁸⁶-#ᶜ7⁶.ら\0\0?))19⁸⁶-#ᶜd⁶.\0\0\0\0◀◀ᵉ⁶⁶-#ᶜ7⁶.ᶠ\0\0ュろろ44⁸⁶-#ᶜd⁶.\0\0\0\0::ゅゅ⁶-#ᶜ6⁶.⁴\0\0\0\0\0\0\0⁸⁶-#ᶜ7⁶.ヲ\0\0◝aa}q⁸⁶-#ᶜd⁶.\0\0\0\0おお🐱🅾️⁶-#ᶜ7⁶.◝\0\0◝⁸⁸ヤ😐⁸⁶-#ᶜd⁶.\0\0\0\0ワワ▮s⁶-#ᶜ5⁶.⁸\0\0@\0\0\0\0⁸⁶-#ᶜ7⁶.リ\0\0かヨヨ%%⁸⁶-#ᶜd⁶.\0\0\0 ᵉᵉソソ⁶-#ᶜ7⁶.◝\0\0◝⁸⁸ヤ☉⁸⁶-#ᶜd⁶.\0\0\0\0ワワ▮w⁶-#ᶜ6⁶.\0\0\0\0²²\0\0⁸⁶-#ᶜ7⁶.⁷\0\0¹¹¹¹\0⁸⁶-#ᶜd⁶.⁸\0\0\0\0\0\0\0⁶-# \n ⁶-#ᶜ7⁶.@ら@@ら\0\0\0⁸⁶-#ᶜd⁶.█\0██\0\0\0\0⁶-#ᶜ7⁶.▮⧗うう◝\0\0\0⁸⁶-#ᶜd⁶.ヤlcc\0\0\0\0⁶-#ᶜ5⁶.\0\0\0¹\0\0\0\0⁸⁶-#ᶜ6⁶.\0\0¹\0\0\0\0\0⁸⁶-#ᶜ7⁶.░ほへへ◜\0\0\0⁸⁶-#ᶜd⁶.{HHH\0\0\0\0⁶-#ᶜ7⁶.<も##◝\0\0\0⁸⁶-#ᶜd⁶.れCチチ\0\0\0\0⁶-#ᶜ5⁶.⁴\0\0\0\0\0\0\0⁸⁶-#ᶜ6⁶.\0\0⁸⁸\0\0\0\0⁸⁶-#ᶜ7⁶.🐱♥░░♥\0\0\0⁸⁶-#ᶜd⁶.A@CC\0\0\0\0⁶-#ᶜ7⁶.すす  ◝\0\0\0⁸⁶-#ᶜd⁶.YYトト\0\0\0\0⁶-#ᶜ7⁶.ハハ゛゛ャ\0\0\0⁸⁶-#ᶜd⁶.¥¥ニニ\0\0\0\0⁶-#ᶜ6⁶.@@@@\0\0\0\0⁸⁶-#ᶜ7⁶.91))?\0\0\0⁸⁶-#ᶜd⁶.⁶ᵉ◀◀\0\0\0\0⁶-#ᶜ7⁶.44⁴⁴ュ\0\0\0⁸⁶-#ᶜd⁶.ゅゅッッ\0\0\0\0⁶-#ᶜ7⁶.q}aa◝\0\0\0⁸⁶-#ᶜd⁶.🅾️🐱おお\0\0\0\0⁶-#ᶜ6⁶.\0\0\0²\0\0\0\0⁸⁶-#ᶜ7⁶.😐ヤᶠ\rン\0\0\0⁸⁶-#ᶜd⁶.s▮ユユ⁴\0\0\0⁶-#ᶜ7⁶.%ハ%%◝\0\0\0⁸⁶-#ᶜd⁶.ソ¥ソソ\0\0\0\0⁶-#ᶜ7⁶.☉ホᵉᵉ◝\0\0\0⁸⁶-#ᶜd⁶.w◀ヨヨ\0\0\0\0⁶-#ᶜ5⁶.¹\0\0\0\0\0\0\0⁸⁶-#ᶜ6⁶.\0\0²²\0\0\0\0⁸⁶-#ᶜ7⁶.\0¹¹¹¹\0\0\0⁶-# "
--theme "82"
tit2="⁶-b⁶x8⁶y8²e ²eᶜ2⁶.\0\0\0\0\0\0ᶜ、⁸⁶-#ᶜ5⁶.\0\0\0\0\0\0\0²²eᶜ7⁶.\0\0\0\0\0▮\0\0⁸⁶-#ᶜ9⁶.\0\0\0\0\0\0⁴ᵉ⁸⁶-#ᶜa⁶.\0\0\0\0「(8\0⁸⁶-#ᶜf⁶.\0\0\0\0\0⁴\0\0²eᶜd⁶.\0\0\0\0\0\0\0ᵉ       ᶜ7⁶.\0\0\0\0\0\0\0▮    \n ²eᶜ1⁶.²\0\0\0\0\0 \0⁸⁶-#ᶜ2⁶.、lナナナナらら⁸⁶-#ᶜ4⁶. \0▮\0▮\0\0\0⁸⁶-#ᶜ5⁶.\0\0\0\0\0\0\0000⁸⁶-#ᶜ7⁶.\0\0\0ᶜ\0\0\0\0⁸⁶-#ᶜ9⁶.\0▮²²\0\0\0ᶜ⁸⁶-#ᶜa⁶.\0\0ᶜ▮ᶜ\0\0\0⁸⁶-#ᶜd⁶.@█\0\0\0▮\0\0²eᶜ2⁶.らろ⬇️れフョユ\0⁸⁶-#ᶜ4⁶.\0⁸⁴⁴\0\0⁸¹⁸⁶-#ᶜ5⁶.\0¹\0\0\0\0¹\0⁸⁶-#ᶜ7⁶.\0\0\0▮\0\0\0ᶜ⁸⁶-#ᶜ9⁶.\0000`\0⁸\0²ら⁸⁶-#ᶜa⁶.\0\0「(▮\0⁴2⁸⁶-#ᶜd⁶. \0\0\0\0²\0\0²eᶜ2⁶.ᶠ⁷⁷³³¹¹\0⁸⁶-#ᶜ7⁶.\0\0@\0⁸\0\0`⁸⁶-#ᶜ9⁶.\0\0\0\0\0⁸ᶜ\0⁸⁶-#ᶜa⁶.\0\0\0\0\0@ユ▤⁸⁶-#ᶜd⁶.\0⁸\0⁴\0\0\0\0⁸⁶-#ᶜf⁶.\0\0\0\0\0\0\0⁴²eᶜ7⁶.\0\0\0\0\0\0\0⁴ ⁶.\0\0\0\0\0\0\0ユ²e⁶.\0\0\0ナナ◜◜○⁸⁶-#ᶜd⁶.\0\0\0\0\0\0\0█²eᶜ6⁶.\0\0\0\0\0\0\0¹⁸⁶-#ᶜ7⁶.\0\0\0ᶠᶠ◝◝◜²e⁶.\0\0\0\0000003 ⁶.@\0\0\0\0\0\0\0    \n ²eᶜ2⁶.ららら██\0\0\0⁸⁶-#ᶜ5⁶.\0\0\0@\0\0\0\0⁸⁶-#ᶜ7⁶.\0\0000▮\0\0\0\0⁸⁶-#ᶜ9⁶. \0⁴⁴⁴\0000\0⁸⁶-#ᶜa⁶.「8⁸ x0\0\0⁸⁶-#ᶜf⁶.\0\0\0⁸\0\0\0\0²eᶜ2⁶.¹⬇️Oんれる\0\0⁸⁶-#ᶜ4⁶.\0\0\0\0\0 \0\0⁸⁶-#ᶜ5⁶.\0\0\0\0\0¹\0\0⁸⁶-#ᶜ7⁶.ᶜ\0\0▮▮\0\0\0⁸⁶-#ᶜ9⁶.█ᶜ \0⁴ᶜ\0\0⁸⁶-#ᶜa⁶.rp▮((▮\0\0⁸⁶-#ᶜc⁶.\0\0█\0\0\0\0\0⁸⁶-#ᶜd⁶.\0\0\0\0\0\0⁴\0²eᶜ2⁶.\0\0¹²⁵³⁷²⁸⁶-#ᶜ5⁶.\0¹\0\0\0\0\0\0⁸⁶-#ᶜ7⁶. \0@\0\0\0\0\0⁸⁶-#ᶜ9⁶.█ら\0\0\0\0\0\0⁸⁶-#ᶜa⁶.X\0\0\0\0\0\0\0⁸⁶-#ᶜc⁶.\0\0\0¹²⁴⁸▮⁸⁶-#ᶜd⁶.\0\0\0\0\0⁸\0\0²eᶜ7⁶.\0\0\0\0\0\0\0ナ⁸⁶-#ᶜ9⁶.¹\0\0\0\0\0\0\0²eᶜ7⁶.\0\0\0ナナュ◜◝⁶.◜◜◜◝◝◝◝◝²4ᶜ5⁶.\0\0█\0█\0ら ⁸⁶-#ᶜ6⁶.\0\0\0\0\0@\0@⁸⁶-#ᶜ7⁶.○○○○○??゜⁸⁶-#ᶜd⁶.\0\0\0\0\0\0\0█²5ᶜ6⁶.\0\0\0\0\0²\0\0⁸⁶-#ᶜ7⁶.◜◜◜◜◜ュュヲ⁸⁶-#ᶜd⁶.\0¹¹¹¹\0\0⁷⁸⁶-#ᶜe⁶.\0\0\0\0\0\0¹\0²7 ⁶.◝◝ャユユ\0\0\0⁶.◝◝◝◝◝◝◝ヲ²e ²eᶜ3⁶.\0\0\0ᵉュュ88⁸⁶-#ᶜ5⁶.\0\0\0\0\0\0らら⁸⁶-#ᶜd⁶.\0\0\0…²\0⁴\0²eᶜ3⁶.\0000「、」⁷ᵉ⁴⁸⁶-#ᶜ5⁶.0⁸ ¹²「■•⁸⁶-#ᶜd⁶.\0\0\0\"$\0@\0²e \n²eᶜ7⁶.\0\0\0 \0\0\0\0⁸⁶-#ᶜ9⁶.\0ナ█\0\0\0\0\0⁸⁶-#ᶜa⁶.\0\0pP0\0\0\0⁸⁶-#ᶜf⁶.\0\0\0⁸\0\0\0\0²eᶜ7⁶.\0█@\0\0\0\0\0 ²e⁶.\0\0\0\0\0██ユ⁸⁶-#ᶜc⁶. @█\0\0\0\0\0²eᶜ7⁶.ユヲュュンリフエ⁸⁶-#ᶜc⁶.\0\0\0¹\0\0\0\0²7 ²7ᶜ1⁶.\0\0\0\0\0\0  ⁸⁶-#ᶜ5⁶.\0\0\0\0\0 \0\0⁸⁶-#ᶜd⁶.\0\0\0\0らららら²7ᶜ1⁶.▮▮▮▮ユ\0\0\0⁸⁶-#ᶜ4⁶.\0\0\0\0\0\0  ⁸⁶-#ᶜ5⁶.\0`@@\0█ろチ⁸⁶-#ᶜd⁶.ナ█ききᶠ○•³²7ᶜ1⁶.\0⁴⁶⁶³\0\0\0⁸⁶-#ᶜ2⁶.\0\0\0\0\0\0\0ᶜ⁸⁶-#ᶜ4⁶.\0\0\0\0\0\0⁶\0⁸⁶-#ᶜ5⁶.⁴\0\0¹ᶜ  の⁸⁶-#ᶜ6⁶.⁸\0\0\0@\0\0\0⁸⁶-#ᶜd⁶.³ᵇ	⁸ぬトセA²7ᶜ5⁶.\0\0\0\0\0\0²³⁸⁶-#ᶜd⁶.\0\0\0\0³⁷⁵⁴²7 ᶜe⁶.ユら█\0\0\0\0\0⁶.◝◝◝◝◝◝◝…²3ᶜ5⁶.ら█▮0██@\0⁸⁶-#ᶜd⁶.\0\0\0\0▮⁸☉\0⁸⁶-#ᶜe⁶.⁷ᶠᶠᶠᶠ⁷⁷ん²3ᶜ2⁶.\0\0\0\0¹\0\0\0⁸⁶-#ᶜ5⁶.+%⁶□\0ᵇ\0\0⁸⁶-#ᶜd⁶.\0\0\0\0\0\0²\0⁸⁶-#ᶜe⁶.ららナナユユョ◝²e \nᶜ7⁶.\0\0█\0\0\0\0█  ²eᶜ5⁶.\0\0\0\0\0▮pユ⁸⁶-#ᶜ6⁶.\0\0█@P\0\0\0⁸⁶-#ᶜ7⁶.ユュ|<ᶜᶜᶠᶠ⁸⁶-#ᶜd⁶.\0\0\0█きナ█\0²eᶜ1⁶.\0\0\0\0\0\0¹\0⁸⁶-#ᶜ5⁶.\0\0\0\0\0\0ロ◝⁸⁶-#ᶜ6⁶.\0@◝\0\0\0\0\0⁸⁶-#ᶜ7⁶.か?\0\0\0\0\0\0⁸⁶-#ᶜc⁶.@█\0\0\0\0\0\0⁸⁶-#ᶜd⁶.\0\0\0◝◝◝⁸\0²1ᶜ5⁶.\0\0\0\0\0\0にト⁸⁶-#ᶜ6⁶.\0\0◜\0\0\0\0\0⁸⁶-#ᶜ7⁶.◝◝\0\0\0\0\0\0⁸⁶-#ᶜc⁶.\0\0¹²⁴⁸▮ ⁸⁶-#ᶜd⁶.\0\0\0ョャワ\0\0²1ᶜ5⁶.@らら\0¹らKᶠ⁸⁶-#ᶜ6⁶.\0\0¹\0⁸\0\0ら⁸⁶-#ᶜ7⁶.゜゜゛、▮▮▮▮⁸⁶-#ᶜd⁶.█\0\0³をᶠ⁴\0²1ᶜ5⁶.²○³²おャ\0\0⁸⁶-#ᶜ6⁶.\0\0\0\0\0\0\0ョ⁸⁶-#ᶜd⁶.}\0\0\0a\0\0²²1ᶜ5⁶.'゜ら\0_ト\0\0⁸⁶-#ᶜ6⁶.\0\0\0\0\0\0\0ト⁸⁶-#ᶜd⁶.ス@\0\0█\0\0 ²1ᶜ5⁶.³³³$⁶	☉x⁸⁶-#ᶜ6⁶.\0\0ら\0 \0\0¹⁸⁶-#ᶜ7⁶.ヲヲ8「⁸\0\0\0⁸⁶-#ᶜd⁶.⁴⁴⁴らカルt⁶²1ᶜ5⁶.\0\0\0\0\0\0マ◝⁸⁶-#ᶜ6⁶.\0\0◝\0\0\0\0\0⁸⁶-#ᶜ7⁶.◝◝\0\0\0\0\0\0⁸⁶-#ᶜd⁶.\0\0\0◝◝◝■\0²1ᶜ5⁶.\0\0\0\0 \0v◝⁸⁶-#ᶜ6⁶.\0\0◝\0\0\0\0\0⁸⁶-#ᶜ7⁶.◝◝\0\0\0\0\0\0⁸⁶-#ᶜd⁶.\0\0\0◝ト◝¹\0²1ᶜ5⁶.\0\0\0²⁴\0⁶⁷⁸⁶-#ᶜ6⁶.\0\0¹\0\0\0\0\0⁸⁶-#ᶜ7⁶.○?><80ユユ⁸⁶-#ᶜd⁶.\0\0\0¹³⁷¹\0⁸⁶-#ᶜe⁶.█ららららら\0\0²5ᶜ7⁶.\0\0\0\0\0\0³³⁸⁶-#ᶜd⁶.⁸\0\0\0\0\0\0\0⁸⁶-#ᶜe⁶.フ◝◝◝◝◝ュュ²e  \nᶜ7⁶.\0▮\0\0 \0\0\0 ⁶.\0ららユユユヲヲ²5⁶.ᶠᶠᶠᶠᶠᶠᶠᶠ⁸⁶-#ᶜd⁶.ナナナナナナナナ²5ᶜ1⁶.\0gG⁵\0001U²⁸⁶-#ᶜ4⁶.\0\0\0\0☉\0\0\0⁸⁶-#ᶜd⁶.☉☉☉☉w☉⌂☉²5ᶜ1⁶.\0w▶³\0¹u\0⁸⁶-#ᶜc⁶.@█\0\0\0\0\0\0⁸⁶-#ᶜd⁶.☉⁸⁸☉◝☉☉☉²5ᶜ1⁶.      \0\"⁸⁶-#ᶜc⁶.\0\0¹²\0\0\0@⁸⁶-#ᶜd⁶.サWサわ🅾️テ6⁴²5ᶜ6⁶.\0\0\0⁸\0\0\0\0⁸⁶-#ᶜd⁶.◝かよ#[ャョン⁸⁶-#ᶜe⁶.\0@\0\0\0\0\0\0⁸⁶-#ᶜf⁶.\0 \0\0\0\0\0\0²5ᶜ1⁶.\0\0\0\0\0   ⁸⁶-#ᶜd⁶.◝ルウトツト゜お⁸⁶-#ᶜe⁶.\0³\0\0\0\0\0\0²5ᶜ1⁶.\0\0\0⁴⁴⁴⁴░⁸⁶-#ᶜ6⁶.\0\0\0\0█\0\0\0⁸⁶-#ᶜd⁶.110001ぬ0²5ᶜ1⁶.\0ら⌂\0\0²け\0⁸⁶-#ᶜ4⁶.¹\0¹¹■\0\0¹⁸⁶-#ᶜ6⁶.\0\0\0\0マ\0\0\0⁸⁶-#ᶜd⁶.゛■▮▮⁴▮▮▮²5ᶜ1⁶.\0█☉\0\0░🐱🐱⁸⁶-#ᶜ4⁶.\0\0\0\0■\0\0\0⁸⁶-#ᶜ6⁶.\0\0\0\0⁸\0\0\0⁸⁶-#ᶜd⁶.\0■■■ヒ■■■⁸⁶-#ᶜe⁶.■\0\0\0\0\0\0\0²5ᶜ1⁶.⁸⁸⁸⁸⁸⁸ᶜᶜ⁸⁶-#ᶜ7⁶.ユユユユユユユユ⁸⁶-#ᶜd⁶.³³³³³³³³²7ᶜe⁶.ュュュヲユユらら²e  \n ᶜ7⁶.\0\0\0\0\0\0らら⁶.ヲヲ◜◜◜◜◜◜²1ᶜ5⁶.▮▮0`  \0 ⁸⁶-#ᶜ7⁶.ᶠᶠᶠᶠᶠᶠᶠᶠ⁸⁶-#ᶜd⁶.ナナら█ららナら²1ᶜ5⁶.⁙²@\0\0\0\0ラ⁸⁶-#ᶜ6⁶.\0\0\0⁸\0\0\0\0⁸⁶-#ᶜd⁶.ム☉☉ワ◝◝◝\r²1ᶜ4⁶.⁸\0\0\0\0\0\0\0⁸⁶-#ᶜ5⁶.s⁸h\0\0\0\0◝⁸⁶-#ᶜd⁶.░██◝◝◝◝\0²1ᶜ5⁶.」」▥セ「「¥」⁸⁶-#ᶜc⁶.█\0\0\0\0███⁸⁶-#ᶜd⁶.F●F⁶♥⁷⁵⁶²1ᶜ5⁶.◝ッ¹\0\0\0\0\0⁸⁶-#ᶜc⁶.\0¹ッ◜◜◝◝◝⁸⁶-#ᶜd⁶.\0\0⁴¹¹\0\0\0²1ᶜ2⁶.\0█\0\0\0\0\0\0⁸⁶-#ᶜ5⁶.ト○ら█\0\0\0\0⁸⁶-#ᶜc⁶.\0\0゜○○◝◝◝⁸⁶-#ᶜd⁶.\0\0\0\0█\0\0\0²1ᶜ2⁶.\0\0\0³\0\0\0\0⁸⁶-#ᶜ5⁶.ん⬇️んろ⁵,$😐⁸⁶-#ᶜc⁶.\0\0\0\0\0¹\0¹⁸⁶-#ᶜd⁶.0p00ユオカp²1ᶜ5⁶.\0🅾️モア\0\0\0◝⁸⁶-#ᶜd⁶.◝■■3◝◝◝\0²1ᶜ4⁶.▮\0\0\0\0\0\0\0⁸⁶-#ᶜ5⁶.ᵉb`N\0\0⁴フ⁸⁶-#ᶜd⁶.ニ■■ね◝◝ャ「²1ᶜ5⁶.\0¹¹²\0\0\0²⁸⁶-#ᶜ7⁶.ユユユユユユユユ⁸⁶-#ᶜd⁶.³²²¹³³³¹²7ᶜe⁶.らら\0\0\0\0\0\0⁶.◝◝◝◝◝◝ンン²e \n ᶜ7⁶.らららららららら²7 ²7ᶜ1⁶.▮…000▮ナら⁸⁶-#ᶜ5⁶.ナ`@ららナ\0\0⁸⁶-#ᶜd⁶.\0\0█\0\0\0\0\0²1ᶜ5⁶.◝\0…⬆️⁘◝\0\0⁸⁶-#ᶜd⁶.\0\0ᶠ⁸☉\0\0\0²1ᶜ5⁶.◝\0⁸「:◝\0\0⁸⁶-#ᶜd⁶.\0\0ヨ¹¹\0\0\0²1ᶜ5⁶.、「「⁙▶¹\0⁴⁸⁶-#ᶜc⁶.█\0████\0\0⁸⁶-#ᶜd⁶.³░⁷⁴\0▮▤▤²7ᶜc⁶.◝○◝◝◝◝◜ュ⁸⁶-#ᶜd⁶.\0\0\0\0\0\0¹³²7ᶜ6⁶.¹\0\0\0\0\0\0\0⁸⁶-#ᶜc⁶.◜~◝◝◝◝??⁸⁶-#ᶜd⁶.\0█\0\0\0\0らら²1ᶜ5⁶.ᶜ\0⁴Pヘっ「(⁸⁶-#ᶜc⁶.\0\0¹¹¹¹\0\0⁸⁶-#ᶜd⁶.ヨ‖ユ$⁴⁴⁵‖²1ᶜ5⁶.◜\0「▤、◝>\0⁸⁶-#ᶜd⁶.¹\0♥\0█\0\0\0²1ᶜ5⁶.◝\0ン8ヲ◝ᶜ\0⁸⁶-#ᶜd⁶.\0\0\0¹¹\0\0\0²1ᶜ5⁶.³²¹¹¹¹\0\0⁸⁶-#ᶜ6⁶.\0\0\0\0\0\0⁸\0⁸⁶-#ᶜ7⁶.ユユユユユユユュ²7 ᶜe⁶.ヲヲヲヲヲヲヲヲ²e \n ᶜ7⁶.らら\0\0\0\0\0\0⁶.◝◝◝◝◝◝◝ュ²1ᶜ5⁶.\0█\0\0\0\0\0\0⁸⁶-#ᶜ7⁶.○○◝◝◝◝◝◝²1ᶜ5⁶.\0\0\0 \0\0\0\0⁸⁶-#ᶜ6⁶.\0\0▮\0 \0\0\0⁸⁶-#ᶜ7⁶.\0\0ᶠ゜゜◝◝◝⁸⁶-#ᶜd⁶.\0\0\0\0ら\0\0\0²1ᶜ5⁶.\0\0\0\0\0¹ュ\0⁸⁶-#ᶜ6⁶.\0\0\0\0\0\0¹\0⁸⁶-#ᶜ7⁶.\0\0\0\0\0\0\0³²1ᶜ4⁶.\0\0\0█\0\0\0\0⁸⁶-#ᶜ5⁶.⁶²N²🅾️ᵉら\0⁸⁶-#ᶜd⁶.▤う…\\Pオ゛テ²1ᶜ4⁶.\0\0\0\0\0⁴ュ、⁸⁶-#ᶜ5⁶.\0\0\0³⁴²²²⁸⁶-#ᶜ9⁶.\0\0\0\0\0\0\0`⁸⁶-#ᶜc⁶.◜◜\0\0\0\0\0\0⁸⁶-#ᶜd⁶.\0¹◝\0ャ¹¹¹⁸⁶-#ᶜe⁶.\0\0\0\0\0\0\0█⁸⁶-#ᶜf⁶.\0\0\0\0\0ヲ\0\0²1ᶜ2⁶.\0\0\0\0\0\0  ⁸⁶-#ᶜ4⁶.\0\0\0\0\0\0゜「⁸⁶-#ᶜ5⁶.\0\0█きぬ █ら⁸⁶-#ᶜ9⁶.\0\0\0\0\0\0\0⁶⁸⁶-#ᶜc⁶.??\0\0\0\0\0\0⁸⁶-#ᶜd⁶.らら○\0Oら@\0⁸⁶-#ᶜe⁶.\0\0\0\0\0□\0¹⁸⁶-#ᶜf⁶.\0\0\0\0\0\r\0\0²1ᶜ2⁶.\0\0¹\0\0\0\0\0⁸⁶-#ᶜ5⁶.▮\0²³□:⁷³⁸⁶-#ᶜd⁶.-=<<,⁵8<²1ᶜ5⁶.\0\0\0\0◝\0ᶠ ⁸⁶-#ᶜ6⁶.\0\0\0\0\0█\0\0⁸⁶-#ᶜ7⁶.\0\0\0\0\0\0█ら⁸⁶-#ᶜd⁶.\0\0\0\0\0\0▮\0²1ᶜ5⁶.\0\0⁴⁴¹\0\0\0⁸⁶-#ᶜ7⁶.\0\0ヲヲヲ◝◝◝⁸⁶-#ᶜd⁶.\0\0\0\0⁶\0\0\0²6ᶜ7⁶.◜◜◝◝◝◝◝◝⁸⁶-#ᶜd⁶.¹\0\0\0\0\0\0\0²7 ᶜe⁶.ヲヲュュ◜◜ュ◝²e \n  ²eᶜ6⁶.\0\0\0 \0\0\0\0⁸⁶-#ᶜ7⁶.ュュユオナユらら²eᶜ1⁶.\0\0\0\0\0\0█\0⁸⁶-#ᶜ4⁶.\0\0\0008「888⁸⁶-#ᶜ5⁶.\0\0\0\0\0\0@\0⁸⁶-#ᶜ6⁶.\0\0\0\0\0ら\0\0⁸⁶-#ᶜ7⁶.◝◝◝ん⁷⁷⁷⁷⁸⁶-#ᶜd⁶.\0\0\0\0ら\0\0ら²1ᶜ5⁶.\0\0\0@@@⁸@⁸⁶-#ᶜ6⁶.\0\0\0\0⁴?\0\0⁸⁶-#ᶜ7⁶.◝◝◝?\0\0\0\0⁸⁶-#ᶜd⁶.\0\0\0█め█らよ²1ᶜ5⁶.\0\0\0\0²★\0…⁸⁶-#ᶜ6⁶.\0\0\0\0ᶜ\0\0\0⁸⁶-#ᶜ7⁶.³ᶠᶠ>\0\0\0\0⁸⁶-#ᶜd⁶.\0\0▮¹ヨmョm²1ᶜ5⁶.\0\0@\0@BFR⁸⁶-#ᶜd⁶.テテおテおう▤😐²2ᶜ4⁶.<、、、\\う、、⁸⁶-#ᶜ5⁶.²²²🐱³³³³⁸⁶-#ᶜ6⁶.\0██\0\0\0\0\0⁸⁶-#ᶜd⁶.¹AA¹\0\0\0\0⁸⁶-#ᶜe⁶.\0\0\0\0█\0\0\0²2ᶜ4⁶.、「「「「゜「、⁸⁶-#ᶜ5⁶.█🐱🐱け🐱█る█⁸⁶-#ᶜ6⁶.\0¹\0\0\0\0\0\0⁸⁶-#ᶜd⁶.@@@@@@\0@⁸⁶-#ᶜf⁶.\0\0¹\0¹\0\0\0²1ᶜ5⁶.▶ᶠ'⁷▶gほせ⁸⁶-#ᶜd⁶.(0「8(「⁸「²1ᶜ5⁶.\0\0\0\0\0⁘\0•⁸⁶-#ᶜ6⁶. \0\0るき\0\0\0⁸⁶-#ᶜ7⁶.らユユ<\0\0\0\0⁸⁶-#ᶜd⁶.\0\0⁸\0_ミ◝ノ²1ᶜ5⁶.\0\0\0\0²²ュ▮⁸⁶-#ᶜ6⁶.\0\0\0³\0ナ\0\0⁸⁶-#ᶜ7⁶.◝◝◝ュ\0\0\0\0⁸⁶-#ᶜd⁶.\0\0\0\0ョ。¹メ²1ᶜ2⁶.\0\0\0\0⁴⁶⁶⁴⁸⁶-#ᶜ4⁶.\0\0\0¹³¹¹³⁸⁶-#ᶜ7⁶.◝◝◝ヲヲヲヲヲ⁸⁶-#ᶜe⁶.\0\0\0²\0\0\0\0²7⁶.\0█らららユユユ²e  \nᶜ1⁶.\0\0◝◝◝◝◝◝²e⁶.\0\0◝◝◝◝ᶠ⁷⁸⁶-#ᶜ6⁶.\0\0\0\0\0\0▮\0⁸⁶-#ᶜ7⁶.\0\0\0\0\0\0ナユ⁸⁶-#ᶜd⁶.\0\0\0\0\0\0\0⁸²eᶜ1⁶.\0\0◝◝◝◝\0\0⁸⁶-#ᶜ7⁶.ら\0\0\0\0\0◝◝²1ᶜ2⁶.▮\0\0\0\0\0\0\0⁸⁶-#ᶜ4⁶. 0\0\0\0\0\0\0⁸⁶-#ᶜ5⁶.⁸⁸\0\0\0\0\0 ⁸⁶-#ᶜ6⁶.\0\0\0\0\0\0▮\0⁸⁶-#ᶜ7⁶.⁷⁷\0\0\0\0ᶠ゜⁸⁶-#ᶜd⁶.\0ら\0\0\0\0\0\0²1ᶜ5⁶.@ら\0\0\0\0\0\0⁸⁶-#ᶜ6⁶.\0\0\0\0\0\0\0²⁸⁶-#ᶜ7⁶.\0\0\0\0\0\0ュュ⁸⁶-#ᶜd⁶.ぬ?\0\0\0\0\0\0²1ᶜ5⁶.\0そ\0\0\0\0\0\0⁸⁶-#ᶜ7⁶.\0\0\0\0\0\0よ◝⁸⁶-#ᶜd⁶.ョ¹\0\0\0\0\0\0²1ᶜ5⁶.NR\0\0\0\0\0\0⁸⁶-#ᶜ7⁶.\0\0\0\0\0\0◝◝⁸⁶-#ᶜd⁶.…😐\0\0\0\0\0\0²1ᶜ2⁶.⁸ヲ\0\0\0\0\0\0⁸⁶-#ᶜ4⁶.ル\0\0\0\0\0\0\0⁸⁶-#ᶜ5⁶.³⁴\0\0\0\0█\0⁸⁶-#ᶜ7⁶.\0\0\0\0\0\0○◝⁸⁶-#ᶜd⁶.\0¹\0\0\0\0\0\0²1ᶜ2⁶. ᶠ\0\0\0\0\0\0⁸⁶-#ᶜ4⁶.゜\0\0\0\0\0\0\0⁸⁶-#ᶜ5⁶.@オ\0\0\0\0¹\0⁸⁶-#ᶜ7⁶.\0\0\0\0\0\0◜◝⁸⁶-#ᶜd⁶.█\0\0\0\0\0\0\0²1ᶜ5⁶.ほよ\0\0\0\0\0\0⁸⁶-#ᶜ7⁶.\0\0\0\0\0\0◝◝⁸⁶-#ᶜd⁶.⁸\0\0\0\0\0\0\0²1ᶜ5⁶.き⌂\0\0\0\0\0\0⁸⁶-#ᶜ7⁶.\0\0\0\0\0\0ョ◝⁸⁶-#ᶜd⁶._@\0\0\0\0\0\0²1ᶜ5⁶.「ョ\0\0\0\0\0\0⁸⁶-#ᶜ7⁶.\0\0\0\0\0\0◝◝⁸⁶-#ᶜd⁶.⁵\0\0\0\0\0\0\0²1ᶜ2⁶.⁶⁴\0\0\0\0\0\0⁸⁶-#ᶜ4⁶.¹³\0\0\0\0\0\0⁸⁶-#ᶜ6⁶.\0\0\0\0\0\0⁸\0⁸⁶-#ᶜ7⁶.ヲヲ\0\0\0\0リ◝²1⁶.ᶠ⁷\0\0\0\0◝◝⁸⁶-#ᶜe⁶.ユヲ\0\0\0\0\0\0²1ᶜ6⁶.\0\0\0\0\0\0⁸\0⁸⁶-#ᶜ7⁶.\0\0\0\0\0\0⁷ᶠ⁸⁶-#ᶜd⁶.\0\0\0\0\0\0\0▮⁸⁶-#ᶜe⁶.◝◝\0\0\0\0\0\0²1⁶.◝◝\0\0\0\0\0\0\n ²1ᶜ7⁶.88888888⁸⁶-#ᶜ9⁶.\0ららららららら⁸⁶-#ᶜf⁶.ら\0\0\0\0\0\0\0²7ᶜ9⁶.\0◝◝◝◝⬇️⬇️⬇️⁸⁶-#ᶜf⁶.◝\0\0\0\0\0\0\0²7ᶜ1⁶.らら\0\0\0\0\0\0⁸⁶-#ᶜ6⁶.  `\0\0\0\0\0⁸⁶-#ᶜ9⁶.\0⁷⁷⁷⁷♥♥♥⁸⁶-#ᶜf⁶.⁷\0\0\0\0\0\0\0²7ᶜ1⁶.¹¹\0\0\0\0\0\0⁸⁶-#ᶜ9⁶.\0ユユユユᶠᶠᶠ⁸⁶-#ᶜf⁶.ユ\0\0\0\0\0\0\0²7ᶜ9⁶.\0ᶠᶠᶠᶠᶠᶠᶠ⁸⁶-#ᶜf⁶.ᶠ▮▮▮▮▮▮▮²7ᶜ9⁶.\0◜◜◜◜゛゛゛⁸⁶-#ᶜf⁶.◜\0\0\0\0\0\0\0²7ᶜ9⁶.\0????>>>⁸⁶-#ᶜf⁶.?\0\0\0\0\0\0\0²7ᶜ5⁶.\0\0\0\0\0\0\0²⁸⁶-#ᶜ9⁶.\0ュュュュ███⁸⁶-#ᶜd⁶.\0\0\0\0\0\0\0\r⁸⁶-#ᶜf⁶.ュ\0\0\0\0@@@²7ᶜ6⁶.\0\0\0\0\0\0\0 ⁸⁶-#ᶜ9⁶.\0○○○○⁷⁷⁷⁸⁶-#ᶜd⁶.\0\0\0\0\0\0\0ら⁸⁶-#ᶜf⁶.○\0\0\0\0\0\0\0²7ᶜ1⁶.\0\0\0\0\0\0\0⁷⁸⁶-#ᶜ5⁶.\0\0\0\0\0\0²\0⁸⁶-#ᶜ9⁶.\0ユユユユ\0\0\0⁸⁶-#ᶜd⁶.\0\0\0\0\0\0\0008⁸⁶-#ᶜf⁶.ユ⁸⁸⁸⁸\0\0\0²7ᶜ9⁶.\0◝◝◝◝ユユユ⁸⁶-#ᶜf⁶.◝\0\0\0\0\0\0\0²7ᶜ1⁶.\0\0\0\0\0\0\0⁸⁸⁶-#ᶜ5⁶.\0\0\0\0\0\0\0▮⁸⁶-#ᶜ9⁶.\0ニニニニ¹¹¹⁸⁶-#ᶜd⁶.\0\0\0\0\0\0\0`⁸⁶-#ᶜf⁶.ニ\0\0\0\0\0\0\0²7ᶜ9⁶.\0◝◝◝◝ららら⁸⁶-#ᶜf⁶.◝\0\0\0\0\0\0\0²7ᶜ1⁶.ナナナナナナナナ⁸⁶-#ᶜ9⁶.\0³³³³³³³⁸⁶-#ᶜf⁶.³\0\0\0\0\0\0\0²1 \n ²1ᶜ7⁶.88888888⁸⁶-#ᶜ9⁶.らららららららら²7⁶.⬇️◝◝◝◝◝³³²7ᶜ6⁶.\0\0\0\0\0\0\0▮⁸⁶-#ᶜ9⁶.♥♥♥♥♥♥██²7⁶.ᶠᶠᶠᶠᶠᶠᶠᶠ²7⁶.ᶠᶠᶠᶠᶠᶠᶠᶠ⁸⁶-#ᶜf⁶.▮▮▮▮▮▮▮▮²7ᶜ9⁶.゛◜◜◜◜◜゛゛²7ᶜ5⁶.\0\0\0█\0\0\0\0⁸⁶-#ᶜ9⁶.>³³³³?<<⁸⁶-#ᶜf⁶.\0\0\0\0\0\0²²²7ᶜ1⁶.ᵉᵉᶠᶠᶠᵉᵉᵉ⁸⁶-#ᶜ5⁶.\0¹\0\0\0\0\0\0⁸⁶-#ᶜ9⁶.████████⁸⁶-#ᶜd⁶.¹\0\0\0\0¹¹¹⁸⁶-#ᶜf⁶.@@@@@@@@²7ᶜ1⁶.らららららららら⁸⁶-#ᶜ9⁶.⁷⁷⁷⁷⁷⁷⁷⁷⁸⁶-#ᶜd⁶.        ²7ᶜ1⁶.゜゜゜³¹¹¹¹⁸⁶-#ᶜ6⁶. \0\0\0\0\0\0\0⁸⁶-#ᶜ9⁶.\0\0\0\0\0\0ユユ⁸⁶-#ᶜf⁶.\0\0\0\0\0ユ⁸⁸²7ᶜ1⁶.\0\0\0\0███\0⁸⁶-#ᶜ9⁶.ユᶠᶠᶠᶠᶠ\0\0²7ᶜ1⁶.xxx⁴³³³\0⁸⁶-#ᶜ5⁶.\0\0\0\0⁴\0\0\0⁸⁶-#ᶜ6⁶.\0\0\0²\0⁴⁴⁴⁸⁶-#ᶜ9⁶.¹\0\0\0\0\0ナナ⁸⁶-#ᶜd⁶.\0\0\0⁸\0\0\0²⁸⁶-#ᶜf⁶.\0\0\0\0\0ナ\0\0²7ᶜ9⁶.ら>>>>>¹¹⁸⁶-#ᶜf⁶.\0\0\0\0\0¹\0\0²7ᶜ1⁶.ナナユヲ◜◜◝ヲ⁸⁶-#ᶜ5⁶.\0\0\0\0¹¹\0\0⁸⁶-#ᶜ6⁶.\0▮\0\0\0\0\0⁴⁸⁶-#ᶜ9⁶.³\0\0\0\0\0\0\0²1 \n ²1ᶜ5⁶.\0\0\0\0\0\0\0⁸⁸⁶-#ᶜ6⁶.\0\0\0\0\0\0⁸\0⁸⁶-#ᶜ7⁶.888888ユユ⁸⁶-#ᶜ9⁶.らららららら\0\0²1ᶜ6⁶.\0\0\0\0\0\0\0▮⁸⁶-#ᶜ7⁶.、、、、、、゜ᶠ⁸⁶-#ᶜ9⁶.³³³³³³\0\0²1ᶜ7⁶.``````ナナ⁸⁶-#ᶜ9⁶.██████\0\0²7⁶.ᶠᶠ◝◝◝◝\0\0²7ᶜ1⁶.\0\0\0\0 888⁸⁶-#ᶜ5⁶.\0\0\0\0\0\0\0⁴⁸⁶-#ᶜ6⁶.\0\0\0\0⁸\0⁴\0⁸⁶-#ᶜ9⁶.ᶠᶠ\0\0\0\0\0\0⁸⁶-#ᶜd⁶.\0\0\0\0▮\0\0@⁸⁶-#ᶜf⁶.▮▮\0\0\0\0\0\0²7ᶜ9⁶.゛゛゛゛゛゛\0\0²7⁶.<<<<<<\0\0⁸⁶-#ᶜf⁶.²²²²²²\0\0²7ᶜ1⁶.ᵉᵉᵉᵉᵉᵉᵉᶠ⁸⁶-#ᶜ9⁶.██████\0\0⁸⁶-#ᶜd⁶.¹¹¹¹¹¹¹\0⁸⁶-#ᶜf⁶.@@@@@@\0\0²7ᶜ1⁶.らららららららナ⁸⁶-#ᶜ9⁶.⁷⁷⁷⁷⁷⁷\0\0⁸⁶-#ᶜd⁶.       \0²7ᶜ1⁶.¹¹¹¹¹¹¹¹⁸⁶-#ᶜ6⁶.\0\0\0\0\0\0\0²⁸⁶-#ᶜ9⁶.ユユユユユユ\0\0⁸⁶-#ᶜf⁶.⁸⁸⁸⁸⁸⁸\0\0²7ᶜ9⁶.\0\0◝◝◝◝\0\0⁶.ナナニニニニ\0\0⁶.¹¹◝◝◝◝\0\0²7ᶜ1⁶.ユナナナナナナナ⁸⁶-#ᶜ5⁶.\0\0\0\0\0\0\0▮⁸⁶-#ᶜ6⁶.\0▮\0\0\0\0▮\0⁸⁶-#ᶜ9⁶.\0\0³³³³\0\0²1 \n ²1ᶜ5⁶.\0\0\0█\0\0\0\0⁸⁶-#ᶜ7⁶.ナ\0\0\0█ら@@⁸⁶-#ᶜd⁶.▮\0\0\0@\0\0\0⁸⁶-#ᶜe⁶.\0\0\0\0\0\0██²1ᶜ6⁶.⁸\0\0\0\0\0\0\0⁸⁶-#ᶜ7⁶.⁷\0\0◝■■お…⁸⁶-#ᶜe⁶.\0\0\0\0モモao²1ᶜ7⁶.ら\0\0◝░░ひ░⁸⁶-#ᶜe⁶.\0\0\0\0{{K{²1ᶜ7⁶.◝\0\0◝##も<⁸⁶-#ᶜe⁶.\0\0\0\0チチCれ²1ᶜ5⁶.\0\0\0\0\0\0\0⁸⁸⁶-#ᶜ7⁶.¹\0\0◆😐😐◆●⁸⁶-#ᶜd⁶.🐱\0\0\0@@@@⁸⁶-#ᶜe⁶.\0\0\0\0³³\0¹²1ᶜ7⁶.?\0\0エxxすす⁸⁶-#ᶜd⁶.@\0\0▮\0\0\0\0⁸⁶-#ᶜe⁶.\0\0\0\0♥♥YY²1ᶜ7⁶.○\0\0◝、、ハハ⁸⁶-#ᶜe⁶.\0\0\0\0ネネ¥¥²1ᶜ6⁶. \0\0\0@@@@⁸⁶-#ᶜ7⁶.ら\0\0?))19⁸⁶-#ᶜe⁶.\0\0\0\0◀◀ᵉ⁶²1ᶜ7⁶.ᶠ\0\0ュろろ44⁸⁶-#ᶜe⁶.\0\0\0\00088っっ²1ᶜ6⁶.⁴\0\0\0\0\0\0\0⁸⁶-#ᶜ7⁶.ヲ\0\0◝aa}q⁸⁶-#ᶜe⁶.\0\0\0\0おお🐱🅾️²1ᶜ7⁶.◝\0\0◝⁸⁸ヤ😐⁸⁶-#ᶜe⁶.\0\0\0\0ワワ▮s²1ᶜ5⁶.⁸\0\0@\0\0\0\0⁸⁶-#ᶜ7⁶.リ\0\0かヨヨ%%⁸⁶-#ᶜd⁶.\0\0\0 \0\0\0\0⁸⁶-#ᶜe⁶.\0\0\0\0ᵉᵉソソ²1ᶜ7⁶.◝\0\0◝⁸⁸ヤ☉⁸⁶-#ᶜe⁶.\0\0\0\0ワワ▮w²1ᶜ7⁶.⁷\0\0³³³³¹⁸⁶-#ᶜd⁶.⁸\0\0\0\0\0\0\0²1 \n ²1ᶜ7⁶.@ら@@ら\0\0\0⁸⁶-#ᶜe⁶.█\0██\0\0\0\0²1ᶜ7⁶.▮⧗うう◝\0\0\0⁸⁶-#ᶜe⁶.ヤlcc\0\0\0\0²1ᶜ5⁶.\0\0\0¹\0\0\0\0⁸⁶-#ᶜ6⁶.\0\0¹\0\0\0\0\0⁸⁶-#ᶜ7⁶.░ほへへ◜\0\0\0⁸⁶-#ᶜe⁶.{HHH\0\0\0\0²1ᶜ7⁶.<も##◝\0\0\0⁸⁶-#ᶜe⁶.れCチチ\0\0\0\0²1ᶜ7⁶.●◆😐😐◆\0\0\0⁸⁶-#ᶜd⁶.@@@@\0\0\0\0⁸⁶-#ᶜe⁶.¹\0³³\0\0\0\0²1ᶜ7⁶.すす  ◝\0\0\0⁸⁶-#ᶜe⁶.YYトト\0\0\0\0²1ᶜ7⁶.ハハ゛゛ャ\0\0\0⁸⁶-#ᶜe⁶.¥¥ニニ\0\0\0\0²1ᶜ6⁶.@@@@\0\0\0\0⁸⁶-#ᶜ7⁶.91))?\0\0\0⁸⁶-#ᶜe⁶.⁶ᵉ◀◀\0\0\0\0²1ᶜ7⁶.44⁴⁴ュ\0\0\0⁸⁶-#ᶜe⁶.っっヲヲ\0\0\0\0²1ᶜ7⁶.q}aa◝\0\0\0⁸⁶-#ᶜe⁶.🅾️🐱おお\0\0\0\0²1ᶜ6⁶.\0\0\0²\0\0\0\0⁸⁶-#ᶜ7⁶.😐ヤᶠ\rン\0\0\0⁸⁶-#ᶜd⁶.\0\0\0\0⁴\0\0\0⁸⁶-#ᶜe⁶.s▮ユユ\0\0\0\0²1ᶜ7⁶.%ハ%%◝\0\0\0⁸⁶-#ᶜe⁶.ソ¥ソソ\0\0\0\0²1ᶜ7⁶.☉ホᵉᵉ◝\0\0\0⁸⁶-#ᶜe⁶.w◀ヨヨ\0\0\0\0²1ᶜ5⁶.²\0\0\0\0\0\0\0⁸⁶-#ᶜ7⁶.¹³³³³\0\0\0²1 "

--menu item theme selection
function menu_theme(b)
	if b&1>0 then
		menuitem(_,"theme: '78")
		theme=78
		update_theme()
	end
	if b&2> 0 then
		menuitem(_,"theme: '82")
		theme=82
		update_theme()
	end
	return true
end

--update theme
function update_theme()
	--theme
	if theme==82 then
		p={1,13,9,12,10,2,3,14}
	else
		p={0,5,5,12,10,2,3,2}
	end
	--colors
	c={
		b=p[1], --background
		l=p[2], --line
		t=p[3], --text
		s=p[4], --shoot
		p=p[5], --propulsion
		e=p[6], --enemy
		f=p[7], --friend
		n=p[8], --nuke
	}
	--save theme
	dset(2,theme)
end
-->8
--todo

--music!
--gameover screens
--press ❎ on start screen
--(start screen effects)
--(gameover screen effects)
__gfx__
00000000066666600000000000000000000000000000000000800000000000000000000000000000000000000000000000000000000000000000000000000000
00000000d5555556020aa02000002220000000000000000008000080002220000000000000000000000000000000000000000000000000000000000000000000
00700700d51555560222222000022200000aa000000330008080080802262e000000000000000000000000000000000000000000000000000000000000000000
00077000d5551556022cc2200225c2a0003cc3000335ca000000000002626e000000000000000000000000000000000000000000000000000000000000000000
00077000d551d156002552000225c2a0003553000335ca000000000002262e000000000000000000000000000000000000000000000000000000000000000000
00700700d5551556000220000002220000033000000330008080080800eee0000000000000000000000000000000000000000000000000000000000000000000
00000000d55555560002200000002220000330000000000000000080000000000000000000000000000000000000000000000000000000000000000000000000
000000000dddddd00000000000000000000000000000000000808000000000000000000000000000000000000000000000000000000000000000000000000000
00000000000000000000000000000000000000000000000000000000000000000000000000000000000000000000000000000000000000000000000000000000
000000000000000000000000000000000000000000000000000000000000000000000000000000000000000000000000080aa0800b0aa0b00000000000000000
000000000000000000000000000000000000000000000000000000000000000000000000000000000000000000000000088888800bbbbbb00000000000000000
000000000000000000000000000000000000000000000000000000000000000000000000000000000000000000000000088cc8800bbddbb00000000000000000
0000000000000000000000000000000000000000000000000000000000000000000000000000000000000000000000000281182003b11b300000000000000000
00000000000000000000000000000000000000000000000000000000000000000000000000000000000000000000000000288200003bb3000000000000000000
00000000000000000000000000000000000000000000000000000000000000000000000000000000000000000000000000088000000bb0000000000000000000
00000000000000000000000000000000000000000000000000000000000000000000000000000000000000000000000000000000000000000000000000000000
00000000000000000000000000000000000000000000000000000000000000000000000000000000000000000000000000000000000000000000000000000000
000000000000000000000000000000000000000000000000000000000000000000000000000000000000000000000000000288800003bbb00000000000000000
00000000000000000000000000000000000000000000000000000000000000000000000000000000000000000000000000288800003bbb000000000000000000
0000000000000000000000000000000000000000000000000000000000000000000000000000000000000000000000000881c8a00bb1dba00000000000000000
0000000000000000000000000000000000000000000000000000000000000000000000000000000000000000000000000881c8a00bb1dba00000000000000000
00000000000000000000000000000000000000000000000000000000000000000000000000000000000000000000000000288800003bbb000000000000000000
000000000000000000000000000000000000000000000000000000000000000000000000000000000000000000000000000288800003bbb00000000000000000
